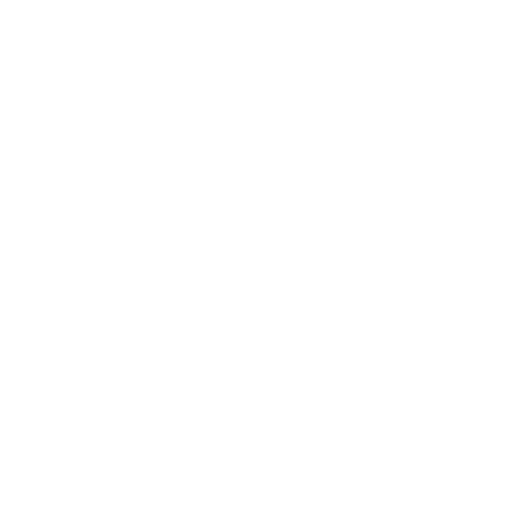
t = 0.00 s
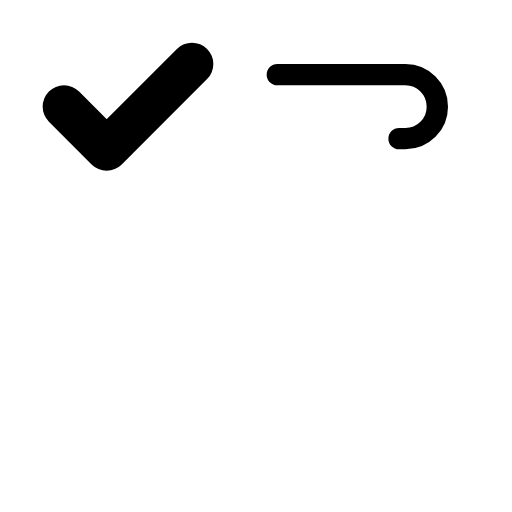
t = 0.45 s
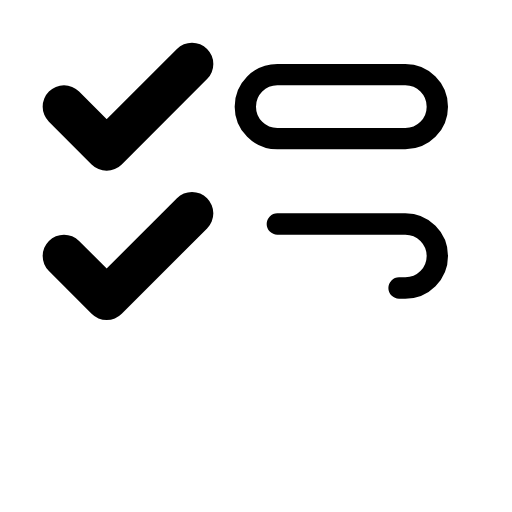
t = 0.95 s
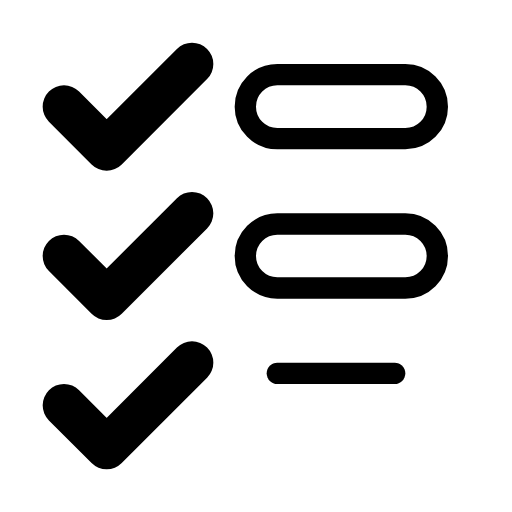
t = 1.33 s
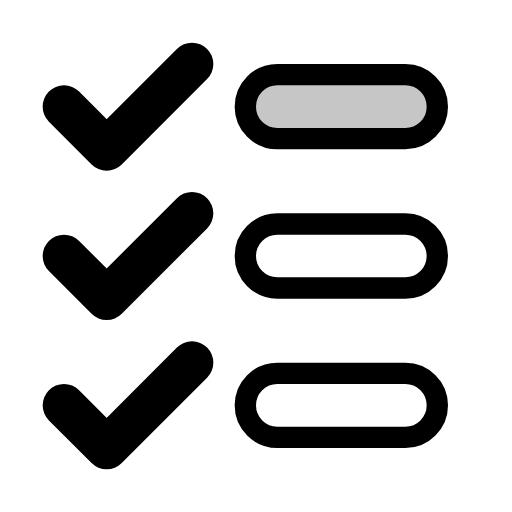
t = 1.81 s
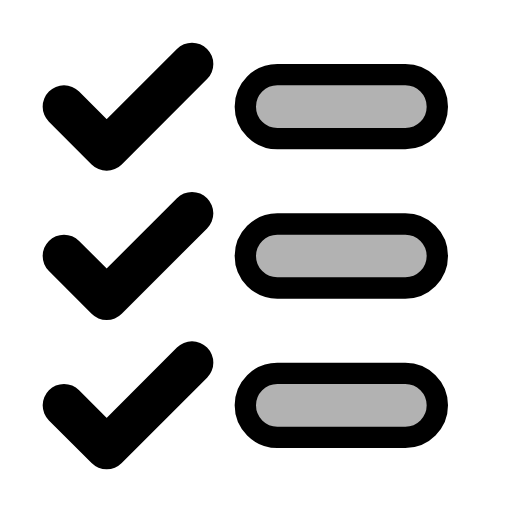
t = 2.25 s

The animated SVG that drew these frames (rendered in a browser with its animation timeline set to each time). Animation: 9 SMIL elements (animate=9); one cycle of 2.25 s.

<svg xmlns="http://www.w3.org/2000/svg" width="24" height="24" viewBox="0 0 24 24">
    <g stroke="currentColor" stroke-linecap="round" stroke-linejoin="round">
        <g fill="none" stroke-width="2" stroke-dasharray="10">
            <path d="M3 5L5 7L9 3" stroke-dashoffset="10">
                <animate attributeName="stroke-dashoffset" values="10;0" dur="0.2s" fill="freeze"/>
            </path>
            <path d="M3 12L5 14L9 10" stroke-dashoffset="10">
                <animate attributeName="stroke-dashoffset" values="10;0" begin="0.5s" dur="0.2s" fill="freeze"/>
            </path>
            <path d="M3 19L5 21L9 17" stroke-dashoffset="10">
                <animate attributeName="stroke-dashoffset" values="10;0" begin="1s" dur="0.2s" fill="freeze"/>
            </path>
        </g>
        <g fill="currentColor" stroke-dasharray="22">
            <rect x="11.5" y="3.5" width="9" height="3" rx="1.5" fill-opacity="0" stroke-dashoffset="22">
                <animate attributeName="stroke-dashoffset" values="22;0" begin="0.2s" dur="0.5s" fill="freeze"/>
                <animate attributeName="fill-opacity" values="0;0.3" begin="1.7s" dur="0.15s" fill="freeze"/>
            </rect>
            <rect x="11.5" y="10.5" width="9" height="3" rx="1.5" fill-opacity="0" stroke-dashoffset="22">
                <animate attributeName="stroke-dashoffset" values="22;0" begin="0.7s" dur="0.5s" fill="freeze"/>
                <animate attributeName="fill-opacity" values="0;0.3" begin="1.9s" dur="0.15s" fill="freeze"/>
            </rect>
            <rect x="11.5" y="17.5" width="9" height="3" rx="1.5" fill-opacity="0" stroke-dashoffset="22">
                <animate attributeName="stroke-dashoffset" values="22;0" begin="1.2s" dur="0.5s" fill="freeze"/>
                <animate attributeName="fill-opacity" values="0;0.3" begin="2.1s" dur="0.15s" fill="freeze"/>
            </rect>
        </g>
    </g>
</svg>
